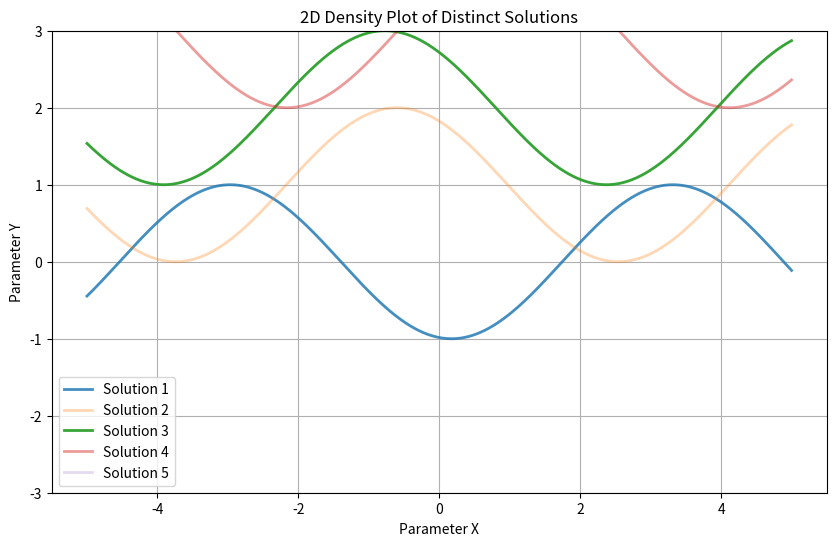

Source code (Python):

import numpy as np
import matplotlib.pyplot as plt

# Example parameters
num_points = 1000
num_solutions = 5
x = np.linspace(-5, 5, num_points)
y_values = [np.sin(x + np.random.uniform(0, 2*np.pi)) + i for i in range(num_solutions)]
probabilities = np.random.rand(num_solutions)

# Create a figure and axis
plt.figure(figsize=(10, 6))

# Plot each solution as a line with opacity based on its probability
for i in range(num_solutions):
    plt.plot(x, y_values[i], alpha=probabilities[i], label=f'Solution {i+1}', linewidth=2)

# Customize the plot
plt.title('2D Density Plot of Distinct Solutions')
plt.xlabel('Parameter X')
plt.ylabel('Parameter Y')
plt.grid(True)
plt.legend()
plt.xlim(-5.5, 5.5)
plt.ylim(-3, 3)

# Show the plot
plt.show()
